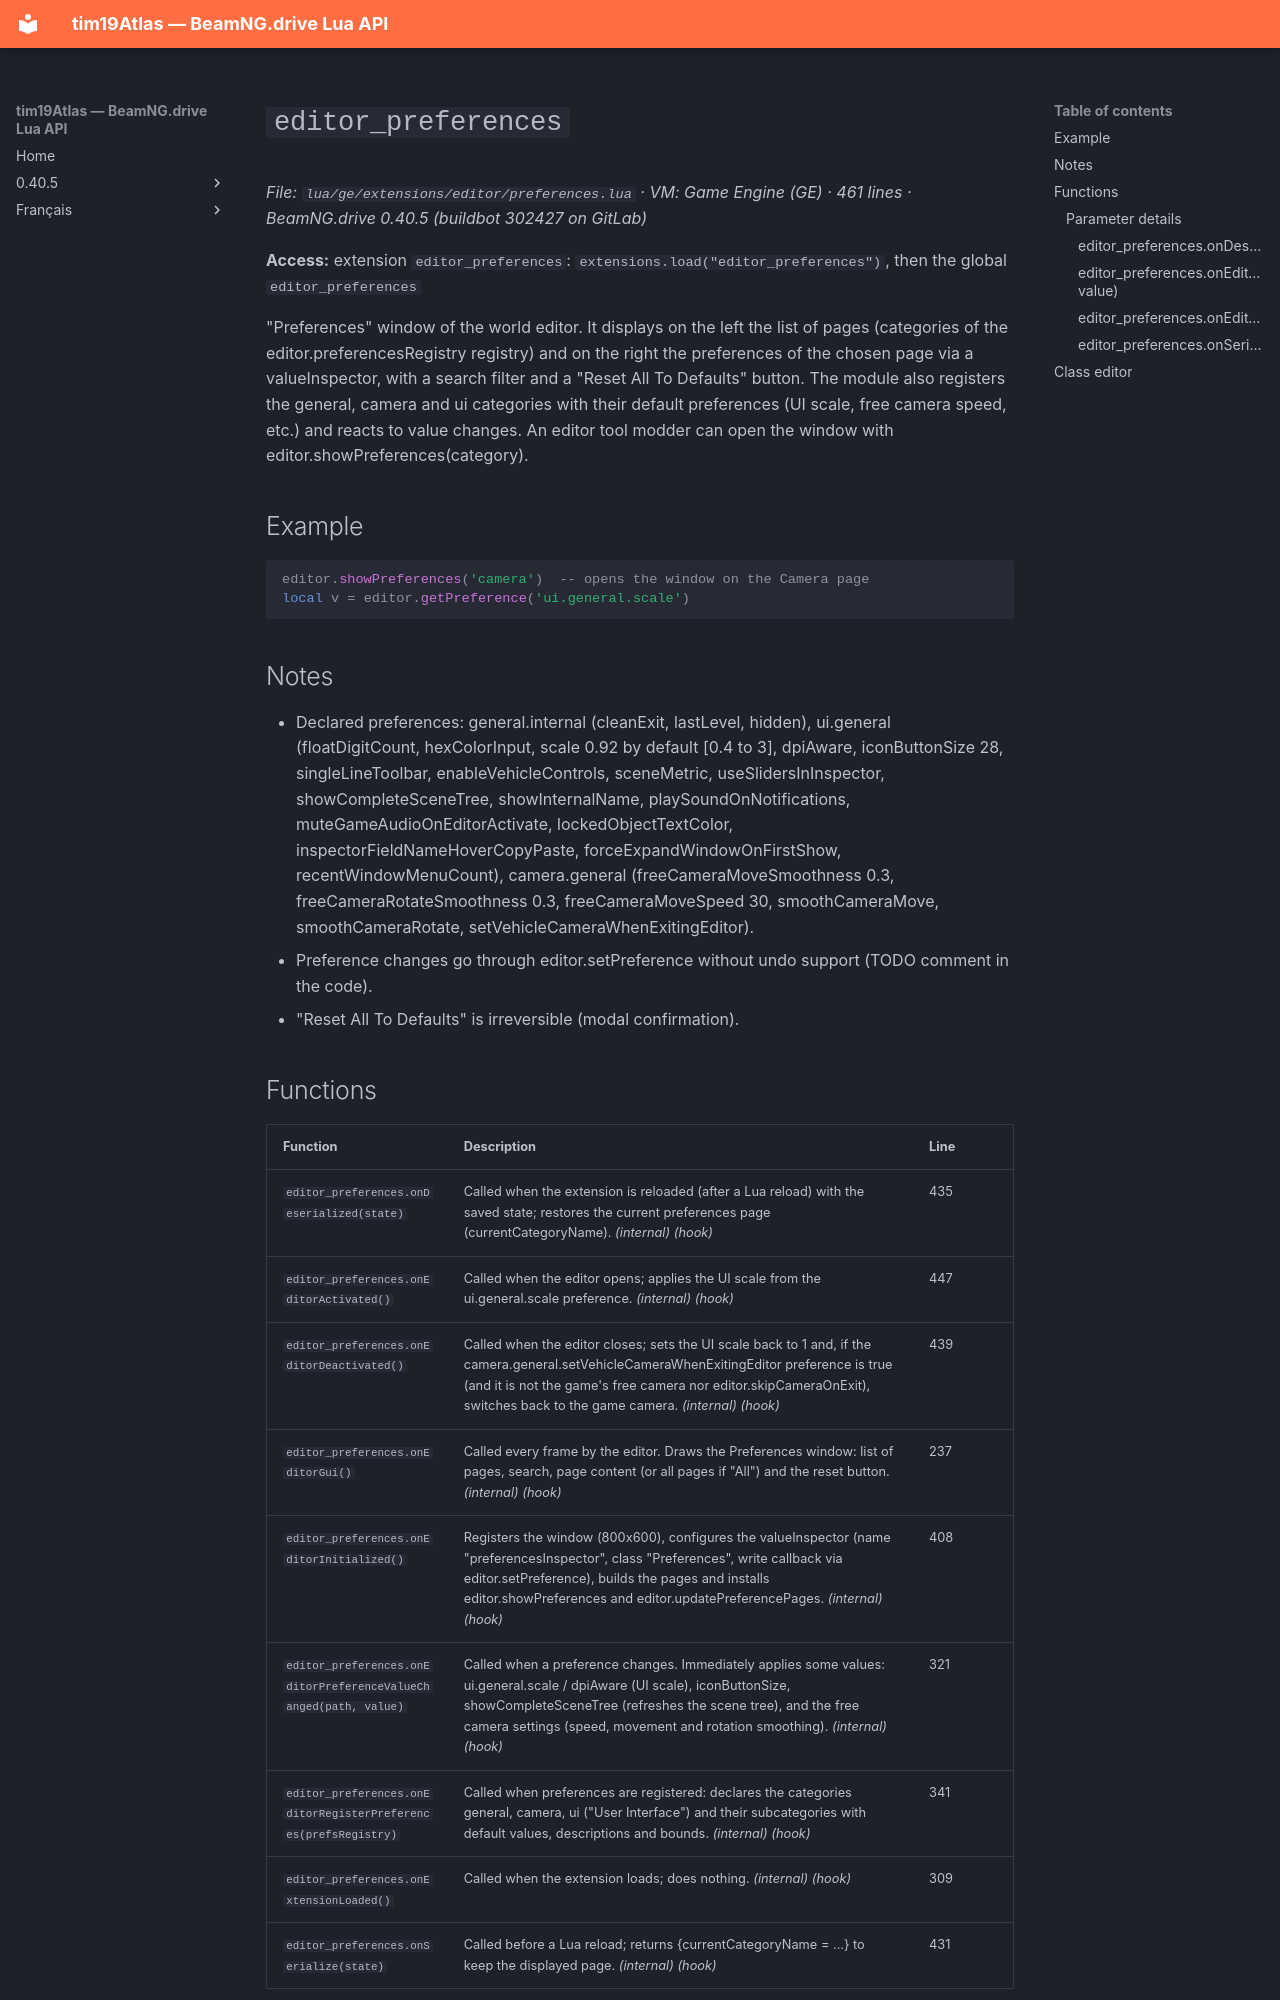

repository: Tim0219800/beamng-lua-atlas · page: 0.40.5/ge/extensions/editor/preferences.html · generator: mkdocs

# `editor_preferences`

*File: `lua/ge/extensions/editor/preferences.lua` · VM: Game Engine (GE) · 461 lines · BeamNG.drive 0.40.5 (buildbot 302427 on GitLab)*

**Access:** extension `editor_preferences`: `extensions.load("editor_preferences")`, then the global `editor_preferences`

"Preferences" window of the world editor. It displays on the left the list of pages (categories of the editor.preferencesRegistry registry) and on the right the preferences of the chosen page via a valueInspector, with a search filter and a "Reset All To Defaults" button. The module also registers the general, camera and ui categories with their default preferences (UI scale, free camera speed, etc.) and reacts to value changes. An editor tool modder can open the window with editor.showPreferences(category).

## Example

```lua
editor.showPreferences('camera')  -- opens the window on the Camera page
local v = editor.getPreference('ui.general.scale')
```

## Notes

- Declared preferences: general.internal (cleanExit, lastLevel, hidden), ui.general (floatDigitCount, hexColorInput, scale 0.92 by default [0.4 to 3], dpiAware, iconButtonSize 28, singleLineToolbar, enableVehicleControls, sceneMetric, useSlidersInInspector, showCompleteSceneTree, showInternalName, playSoundOnNotifications, muteGameAudioOnEditorActivate, lockedObjectTextColor, inspectorFieldNameHoverCopyPaste, forceExpandWindowOnFirstShow, recentWindowMenuCount), camera.general (freeCameraMoveSmoothness 0.3, freeCameraRotateSmoothness 0.3, freeCameraMoveSpeed 30, smoothCameraMove, smoothCameraRotate, setVehicleCameraWhenExitingEditor).
- Preference changes go through editor.setPreference without undo support (TODO comment in the code).
- "Reset All To Defaults" is irreversible (modal confirmation).
